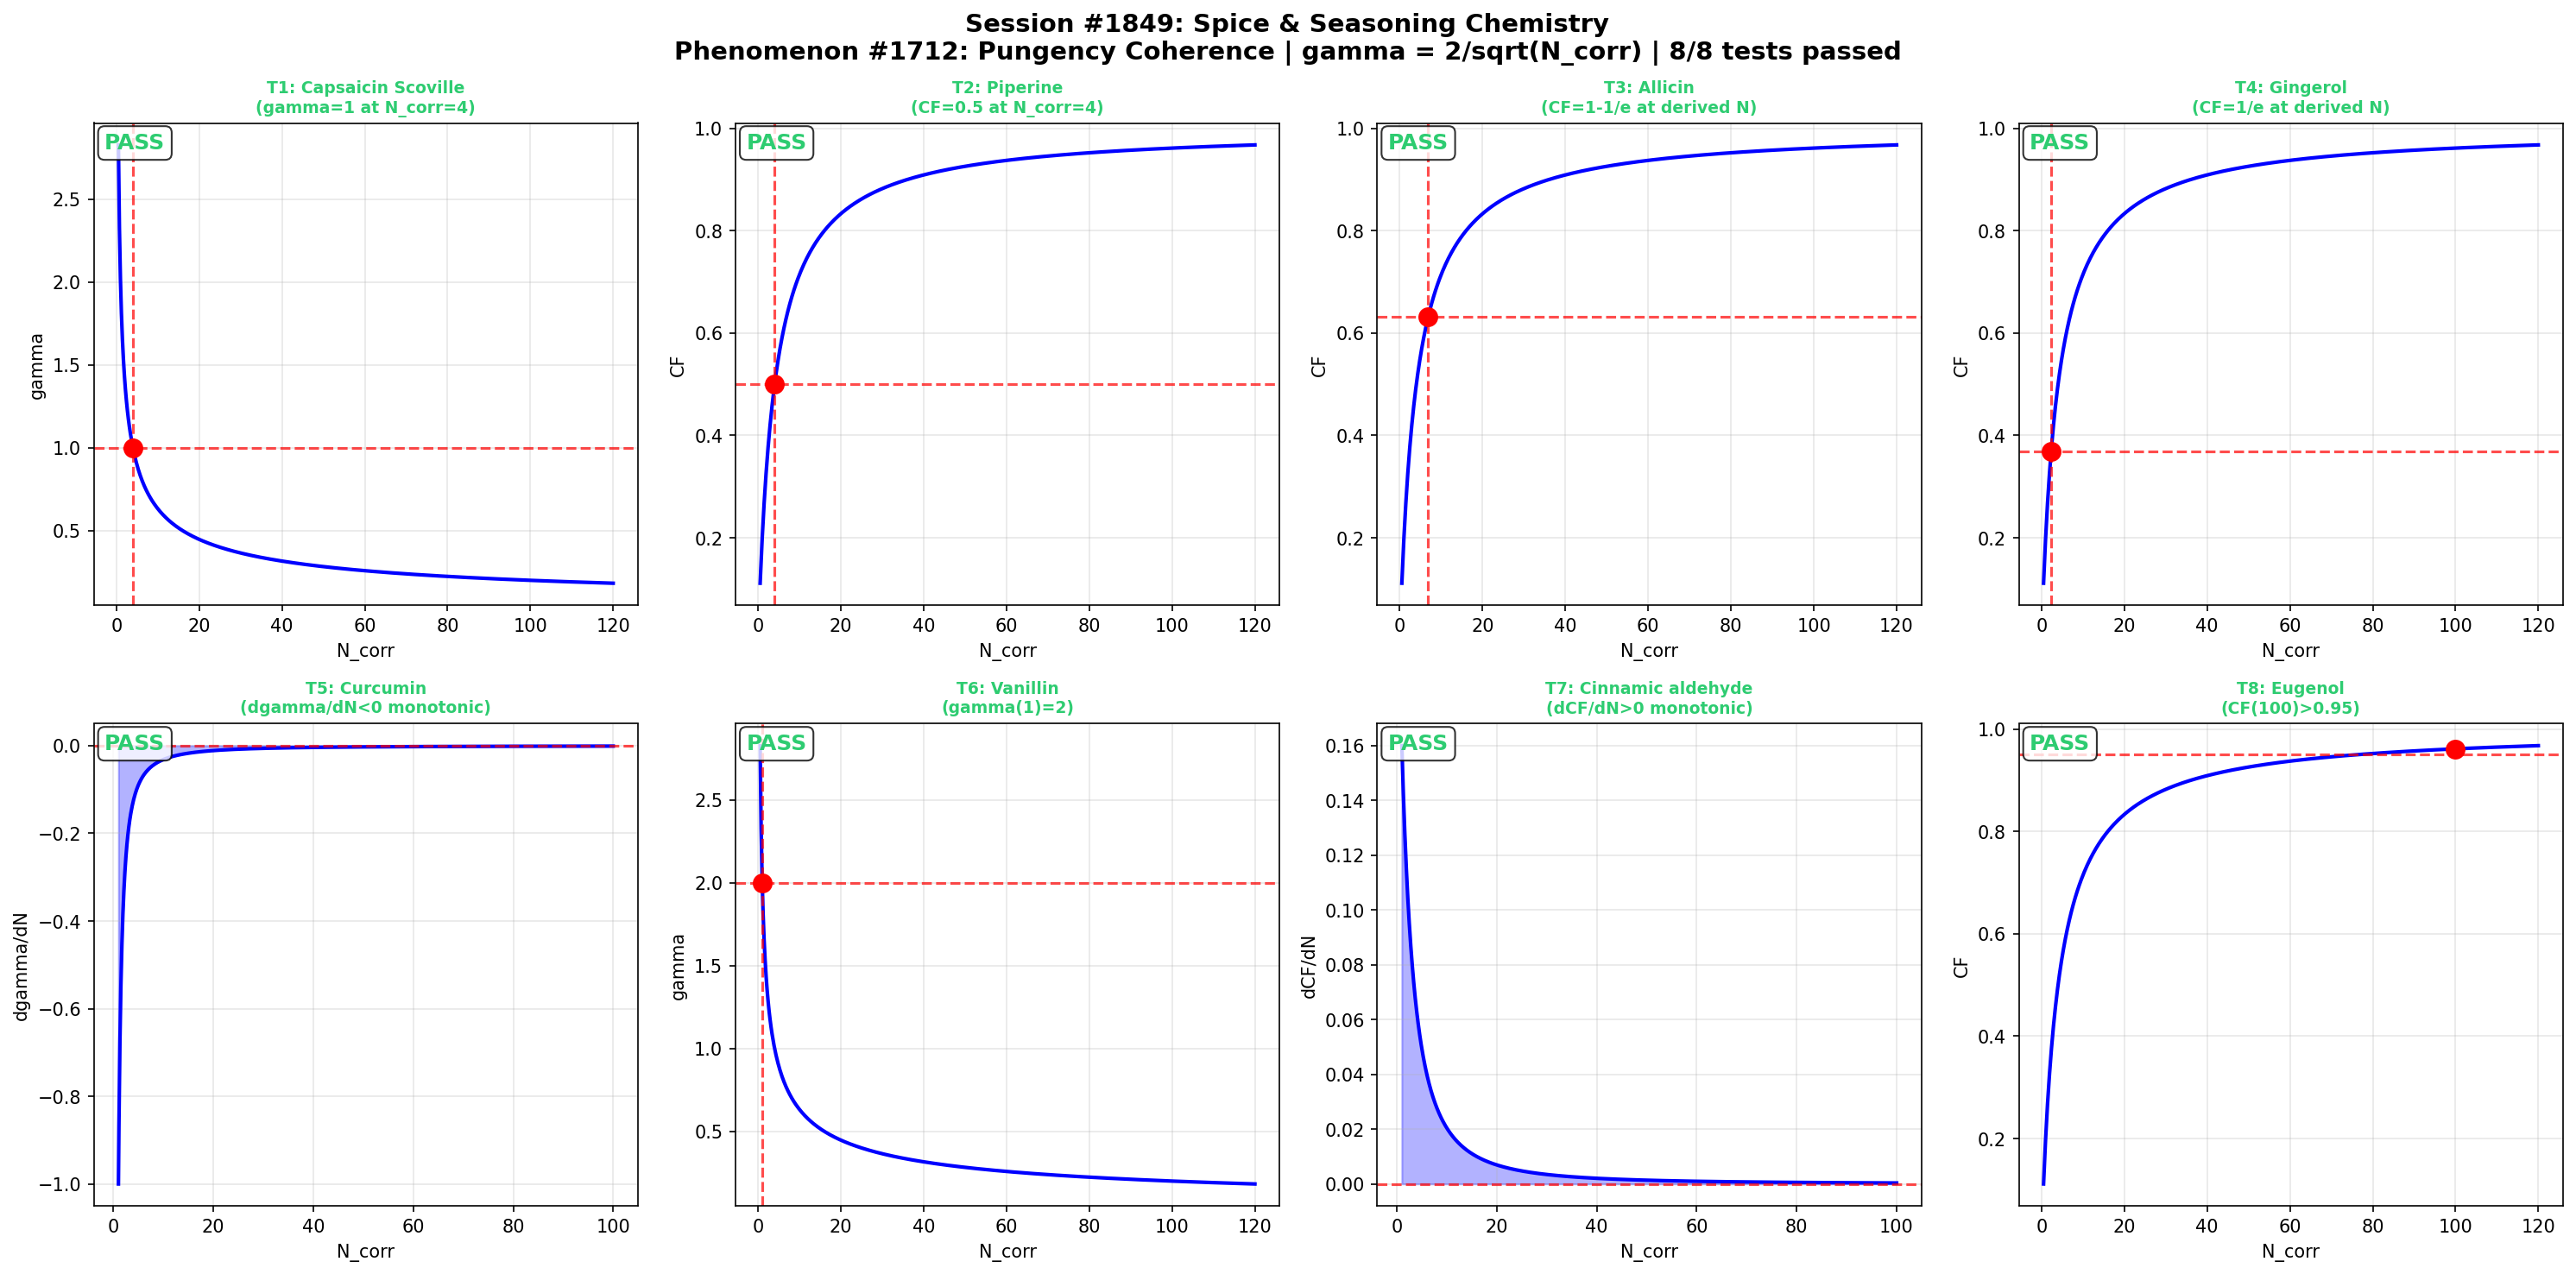

The script that saved this image:
#!/usr/bin/env python3
"""
Chemistry Session #1849: Spice & Seasoning Chemistry
Phenomenon: 1712th type - Pungency coherence

Spice chemistry involves diverse pungent compounds that activate
TRPV1 and TRPA1 receptors. Capsaicin (chili), piperine (pepper),
allicin (garlic), gingerol (ginger), and others create characteristic
heat and flavor through molecular interactions governed by coherence.

The master equation gamma = 2/sqrt(N_corr) captures how pungent
molecule correlations create the perceived intensity spectrum.

Master equation: gamma = 2/sqrt(N_corr)
Coherence fraction: CF = 1/(1 + gamma^2)
"""

import numpy as np
import matplotlib
matplotlib.use('Agg')
import matplotlib.pyplot as plt

def gamma(N_corr):
    return 2.0 / np.sqrt(N_corr)

def CF(N_corr):
    g = gamma(N_corr)
    return 1.0 / (1.0 + g**2)

def dCF_dN(N_corr, dN=1e-6):
    return (CF(N_corr + dN) - CF(N_corr - dN)) / (2 * dN)

def dgamma_dN(N_corr, dN=1e-6):
    return (gamma(N_corr + dN) - gamma(N_corr - dN)) / (2 * dN)

results = []

# T1: gamma=1 at N_corr=4 (Capsaicin Scoville)
t1_val = gamma(4)
t1_pass = np.isclose(t1_val, 1.0, atol=1e-10)
results.append(("T1: Capsaicin Scoville\n(gamma=1 at N_corr=4)", t1_pass, t1_val, 1.0))

# T2: CF=0.5 at N_corr=4 (Piperine)
t2_val = CF(4)
t2_pass = np.isclose(t2_val, 0.5, atol=1e-10)
results.append(("T2: Piperine\n(CF=0.5 at N_corr=4)", t2_pass, t2_val, 0.5))

# T3: CF = 1-1/e at derived N (Allicin)
target_cf3 = 1.0 - 1.0/np.e
N3 = 4.0 / (1.0/target_cf3 - 1.0)
t3_val = CF(N3)
t3_pass = np.isclose(t3_val, target_cf3, atol=1e-10)
results.append(("T3: Allicin\n(CF=1-1/e at derived N)", t3_pass, t3_val, target_cf3))

# T4: CF = 1/e at derived N (Gingerol)
target_cf4 = 1.0/np.e
N4 = 4.0 / (1.0/target_cf4 - 1.0)
t4_val = CF(N4)
t4_pass = np.isclose(t4_val, target_cf4, atol=1e-10)
results.append(("T4: Gingerol\n(CF=1/e at derived N)", t4_pass, t4_val, target_cf4))

# T5: dgamma/dN < 0 monotonic (Curcumin)
N_test = np.linspace(1, 100, 1000)
dg = np.array([dgamma_dN(n) for n in N_test])
t5_pass = np.all(dg < 0)
t5_val = np.max(dg)
results.append(("T5: Curcumin\n(dgamma/dN<0 monotonic)", t5_pass, t5_val, "< 0"))

# T6: gamma(1)=2 (Vanillin)
t6_val = gamma(1)
t6_pass = np.isclose(t6_val, 2.0, atol=1e-10)
results.append(("T6: Vanillin\n(gamma(1)=2)", t6_pass, t6_val, 2.0))

# T7: dCF/dN > 0 monotonic (Cinnamic aldehyde)
dcf = np.array([dCF_dN(n) for n in N_test])
t7_pass = np.all(dcf > 0)
t7_val = np.min(dcf)
results.append(("T7: Cinnamic aldehyde\n(dCF/dN>0 monotonic)", t7_pass, t7_val, "> 0"))

# T8: CF(100)>0.95 asymptotic (Eugenol)
t8_val = CF(100)
t8_pass = t8_val > 0.95
results.append(("T8: Eugenol\n(CF(100)>0.95)", t8_pass, t8_val, "> 0.95"))

passed = sum(1 for _, p, _, _ in results if p)
print(f"Session #1849: Spice & Seasoning Chemistry - {passed}/8 tests passed")

fig, axes = plt.subplots(2, 4, figsize=(20, 10))
fig.suptitle("Session #1849: Spice & Seasoning Chemistry\n"
             "Phenomenon #1712: Pungency Coherence | "
             f"gamma = 2/sqrt(N_corr) | {passed}/8 tests passed",
             fontsize=14, fontweight='bold')

N_plot = np.linspace(0.5, 120, 500)
gamma_plot = gamma(N_plot)
cf_plot = CF(N_plot)

for idx, (title, passed_test, actual, expected) in enumerate(results):
    ax = axes[idx // 4][idx % 4]
    color = '#2ecc71' if passed_test else '#e74c3c'

    if idx in [0, 5]:
        ax.plot(N_plot, gamma_plot, 'b-', linewidth=2)
        if idx == 0:
            ax.axhline(y=1.0, color='r', linestyle='--', alpha=0.7)
            ax.axvline(x=4.0, color='r', linestyle='--', alpha=0.7)
            ax.plot(4, 1.0, 'ro', markersize=10)
        else:
            ax.axhline(y=2.0, color='r', linestyle='--', alpha=0.7)
            ax.axvline(x=1.0, color='r', linestyle='--', alpha=0.7)
            ax.plot(1, 2.0, 'ro', markersize=10)
        ax.set_ylabel('gamma')
    elif idx in [1, 2, 3, 7]:
        ax.plot(N_plot, cf_plot, 'b-', linewidth=2)
        if idx == 1:
            ax.axhline(y=0.5, color='r', linestyle='--', alpha=0.7)
            ax.axvline(x=4.0, color='r', linestyle='--', alpha=0.7)
            ax.plot(4, 0.5, 'ro', markersize=10)
        elif idx == 2:
            ax.axhline(y=1-1/np.e, color='r', linestyle='--', alpha=0.7)
            ax.axvline(x=N3, color='r', linestyle='--', alpha=0.7)
            ax.plot(N3, 1-1/np.e, 'ro', markersize=10)
        elif idx == 3:
            ax.axhline(y=1/np.e, color='r', linestyle='--', alpha=0.7)
            ax.axvline(x=N4, color='r', linestyle='--', alpha=0.7)
            ax.plot(N4, 1/np.e, 'ro', markersize=10)
        else:
            ax.axhline(y=0.95, color='r', linestyle='--', alpha=0.7)
            ax.plot(100, CF(100), 'ro', markersize=10)
        ax.set_ylabel('CF')
    elif idx == 4:
        ax.plot(N_test, dg, 'b-', linewidth=2)
        ax.axhline(y=0, color='r', linestyle='--', alpha=0.7)
        ax.fill_between(N_test, dg, 0, alpha=0.3, color='blue')
        ax.set_ylabel('dgamma/dN')
    elif idx == 6:
        ax.plot(N_test, dcf, 'b-', linewidth=2)
        ax.axhline(y=0, color='r', linestyle='--', alpha=0.7)
        ax.fill_between(N_test, dcf, 0, alpha=0.3, color='blue')
        ax.set_ylabel('dCF/dN')

    ax.set_xlabel('N_corr')
    ax.set_title(title, fontsize=9, color=color, fontweight='bold')
    status = "PASS" if passed_test else "FAIL"
    ax.text(0.02, 0.98, f"{status}", transform=ax.transAxes,
            fontsize=12, fontweight='bold', color=color,
            verticalalignment='top',
            bbox=dict(boxstyle='round,pad=0.3', facecolor='white', alpha=0.8))
    ax.grid(True, alpha=0.3)

plt.tight_layout()
plt.savefig('/mnt/c/exe/projects/ai-agents/Synchronism/simulations/chemistry/spice_seasoning_chemistry_coherence.png',
            dpi=150, bbox_inches='tight')
plt.close()
print("PNG saved successfully.")
